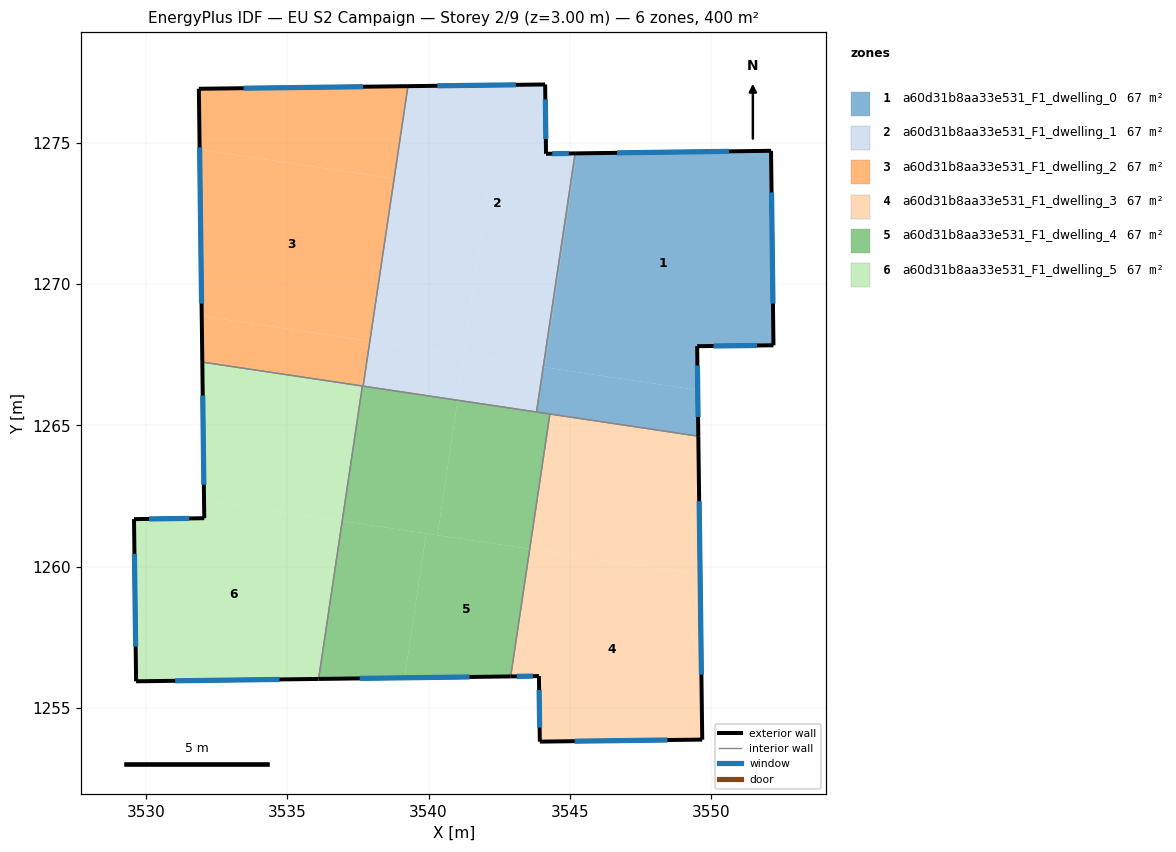
=== STOREY PLAN SPEC (per zone: floor XY polygon, exterior-wall plan segments, windows/doors) ===
zone 1: a60d31b8aa33e531_F1_dwelling_0  (66.7 m²)
  floor: (3552.12, 1274.71) (3552.20, 1267.83) (3549.50, 1267.80) (3549.52, 1266.25) (3544.11, 1267.05) (3545.24, 1274.62)
  floor: (3545.24, 1274.62) (3544.11, 1267.05) (3544.05, 1267.06) (3545.18, 1274.62)
  floor: (3549.52, 1266.25) (3549.54, 1264.62) (3543.82, 1265.47) (3544.05, 1267.06)
  exterior wall: (3549.54, 1264.62) – (3549.50, 1267.80)  [3.2 m]
    window: (3549.53, 1265.30) – (3549.51, 1267.12)  [3.1 m²]
  exterior wall: (3552.12, 1274.71) – (3545.18, 1274.62)  [6.9 m]
    window: (3550.63, 1274.69) – (3546.67, 1274.64)  [6.8 m²]
  exterior wall: (3552.20, 1267.83) – (3552.12, 1274.71)  [6.9 m]
    window: (3552.18, 1269.31) – (3552.13, 1273.24)  [6.7 m²]
  exterior wall: (3549.50, 1267.80) – (3552.20, 1267.83)  [2.7 m]
    window: (3550.08, 1267.81) – (3551.62, 1267.83)  [2.6 m²]
  interior walls: 3
zone 2: a60d31b8aa33e531_F1_dwelling_1  (66.7 m²)
  floor: (3544.12, 1277.06) (3544.15, 1274.61) (3545.18, 1274.62) (3544.05, 1267.06) (3541.23, 1267.49) (3542.08, 1273.24) (3538.78, 1273.73) (3539.27, 1277.00)
  floor: (3542.08, 1273.24) (3541.23, 1267.49) (3537.92, 1267.98) (3538.78, 1273.73)
  floor: (3544.05, 1267.06) (3543.82, 1265.47) (3541.03, 1265.89) (3541.26, 1267.48)
  floor: (3541.26, 1267.48) (3541.03, 1265.89) (3537.68, 1266.39) (3537.92, 1267.98)
  exterior wall: (3544.12, 1277.06) – (3539.27, 1277.00)  [4.9 m]
    window: (3543.08, 1277.05) – (3540.31, 1277.01)  [4.8 m²]
  exterior wall: (3544.15, 1274.61) – (3544.12, 1277.06)  [2.5 m]
    window: (3544.15, 1275.13) – (3544.13, 1276.54)  [2.4 m²]
  exterior wall: (3545.18, 1274.62) – (3544.15, 1274.61)  [1.0 m]
    window: (3544.96, 1274.62) – (3544.37, 1274.61)  [1.0 m²]
  interior walls: 3
zone 3: a60d31b8aa33e531_F1_dwelling_2  (66.7 m²)
  floor: (3538.78, 1273.73) (3537.92, 1267.98) (3531.97, 1268.87) (3531.90, 1274.76)
  floor: (3539.27, 1277.00) (3538.78, 1273.73) (3531.90, 1274.76) (3531.87, 1276.91)
  floor: (3537.92, 1267.98) (3537.68, 1266.39) (3531.99, 1267.24) (3531.97, 1268.87)
  exterior wall: (3531.87, 1276.91) – (3531.99, 1267.24)  [9.7 m]
    window: (3531.90, 1274.84) – (3531.97, 1269.31)  [9.5 m²]
  exterior wall: (3539.27, 1277.00) – (3531.87, 1276.91)  [7.4 m]
    window: (3537.68, 1276.98) – (3533.45, 1276.93)  [7.3 m²]
  interior walls: 3
zone 4: a60d31b8aa33e531_F1_dwelling_3  (66.7 m²)
  floor: (3549.61, 1259.72) (3549.68, 1253.88) (3543.93, 1253.81) (3543.90, 1256.13) (3542.90, 1256.12) (3543.58, 1260.62)
  floor: (3549.54, 1264.62) (3549.61, 1259.72) (3543.58, 1260.62) (3544.29, 1265.40)
  exterior wall: (3549.68, 1253.88) – (3549.54, 1264.62)  [10.7 m]
    window: (3549.65, 1256.18) – (3549.57, 1262.32)  [10.5 m²]
  exterior wall: (3543.93, 1253.81) – (3549.68, 1253.88)  [5.7 m]
    window: (3545.17, 1253.82) – (3548.45, 1253.86)  [5.6 m²]
  exterior wall: (3543.90, 1256.13) – (3543.93, 1253.81)  [2.3 m]
    window: (3543.91, 1255.63) – (3543.93, 1254.30)  [2.3 m²]
  exterior wall: (3542.90, 1256.12) – (3543.90, 1256.13)  [1.0 m]
    window: (3543.12, 1256.12) – (3543.69, 1256.13)  [1.0 m²]
  interior walls: 2
zone 5: a60d31b8aa33e531_F1_dwelling_4  (66.6 m²)
  floor: (3541.03, 1265.89) (3540.31, 1261.11) (3536.94, 1261.62) (3537.66, 1266.39)
  floor: (3539.91, 1261.17) (3539.15, 1256.07) (3536.11, 1256.03) (3536.94, 1261.62)
  floor: (3543.58, 1260.62) (3542.90, 1256.12) (3539.15, 1256.07) (3539.91, 1261.17)
  floor: (3544.29, 1265.40) (3543.58, 1260.62) (3540.31, 1261.11) (3541.03, 1265.89)
  exterior wall: (3536.11, 1256.03) – (3542.90, 1256.12)  [6.8 m]
    window: (3537.56, 1256.05) – (3541.45, 1256.10)  [6.7 m²]
  interior walls: 5
zone 6: a60d31b8aa33e531_F1_dwelling_5  (66.7 m²)
  floor: (3536.94, 1261.62) (3536.11, 1256.03) (3529.65, 1255.94) (3529.58, 1261.68) (3532.06, 1261.71) (3532.05, 1262.35)
  floor: (3537.66, 1266.39) (3536.94, 1261.62) (3532.05, 1262.35) (3531.99, 1267.24)
  exterior wall: (3531.99, 1267.24) – (3532.06, 1261.71)  [5.5 m]
    window: (3532.01, 1266.05) – (3532.05, 1262.90)  [5.4 m²]
  exterior wall: (3529.65, 1255.94) – (3536.11, 1256.03)  [6.5 m]
    window: (3531.03, 1255.96) – (3534.72, 1256.01)  [6.3 m²]
  exterior wall: (3529.58, 1261.68) – (3529.65, 1255.94)  [5.7 m]
    window: (3529.59, 1260.45) – (3529.63, 1257.17)  [5.6 m²]
  exterior wall: (3532.06, 1261.71) – (3529.58, 1261.68)  [2.5 m]
    window: (3531.53, 1261.71) – (3530.11, 1261.69)  [2.4 m²]
  interior walls: 2

=== DERIVED (storey summary) ===
Building: EU S2 Campaign
Storey: 2 of 9  (floor level z = 3.00 m)
Storey gross floor area: 399.9 m²
Zones on this storey: 6
  - a60d31b8aa33e531_F1_dwelling_0: floor 66.7 m²; exterior wall 19.7 m (59.1 m²); 4 window(s) 19.3 m²; WWR 32.7%
  - a60d31b8aa33e531_F1_dwelling_1: floor 66.7 m²; exterior wall 8.3 m (25.0 m²); 3 window(s) 8.2 m²; WWR 32.7%
  - a60d31b8aa33e531_F1_dwelling_2: floor 66.7 m²; exterior wall 17.1 m (51.2 m²); 2 window(s) 16.7 m²; WWR 32.7%
  - a60d31b8aa33e531_F1_dwelling_3: floor 66.7 m²; exterior wall 19.8 m (59.4 m²); 4 window(s) 19.4 m²; WWR 32.7%
  - a60d31b8aa33e531_F1_dwelling_4: floor 66.6 m²; exterior wall 6.8 m (20.4 m²); 1 window(s) 6.7 m²; WWR 32.7%
  - a60d31b8aa33e531_F1_dwelling_5: floor 66.7 m²; exterior wall 20.2 m (60.6 m²); 4 window(s) 19.8 m²; WWR 32.7%
Zone adjacency (shared interzone walls):
  - a60d31b8aa33e531_F1_dwelling_0 ↔ a60d31b8aa33e531_F1_dwelling_1
  - a60d31b8aa33e531_F1_dwelling_0 ↔ a60d31b8aa33e531_F1_dwelling_3
  - a60d31b8aa33e531_F1_dwelling_0 ↔ a60d31b8aa33e531_F1_dwelling_4
  - a60d31b8aa33e531_F1_dwelling_1 ↔ a60d31b8aa33e531_F1_dwelling_2
  - a60d31b8aa33e531_F1_dwelling_1 ↔ a60d31b8aa33e531_F1_dwelling_4
  - a60d31b8aa33e531_F1_dwelling_2 ↔ a60d31b8aa33e531_F1_dwelling_4
  - a60d31b8aa33e531_F1_dwelling_2 ↔ a60d31b8aa33e531_F1_dwelling_5
  - a60d31b8aa33e531_F1_dwelling_3 ↔ a60d31b8aa33e531_F1_dwelling_4
  - a60d31b8aa33e531_F1_dwelling_4 ↔ a60d31b8aa33e531_F1_dwelling_5